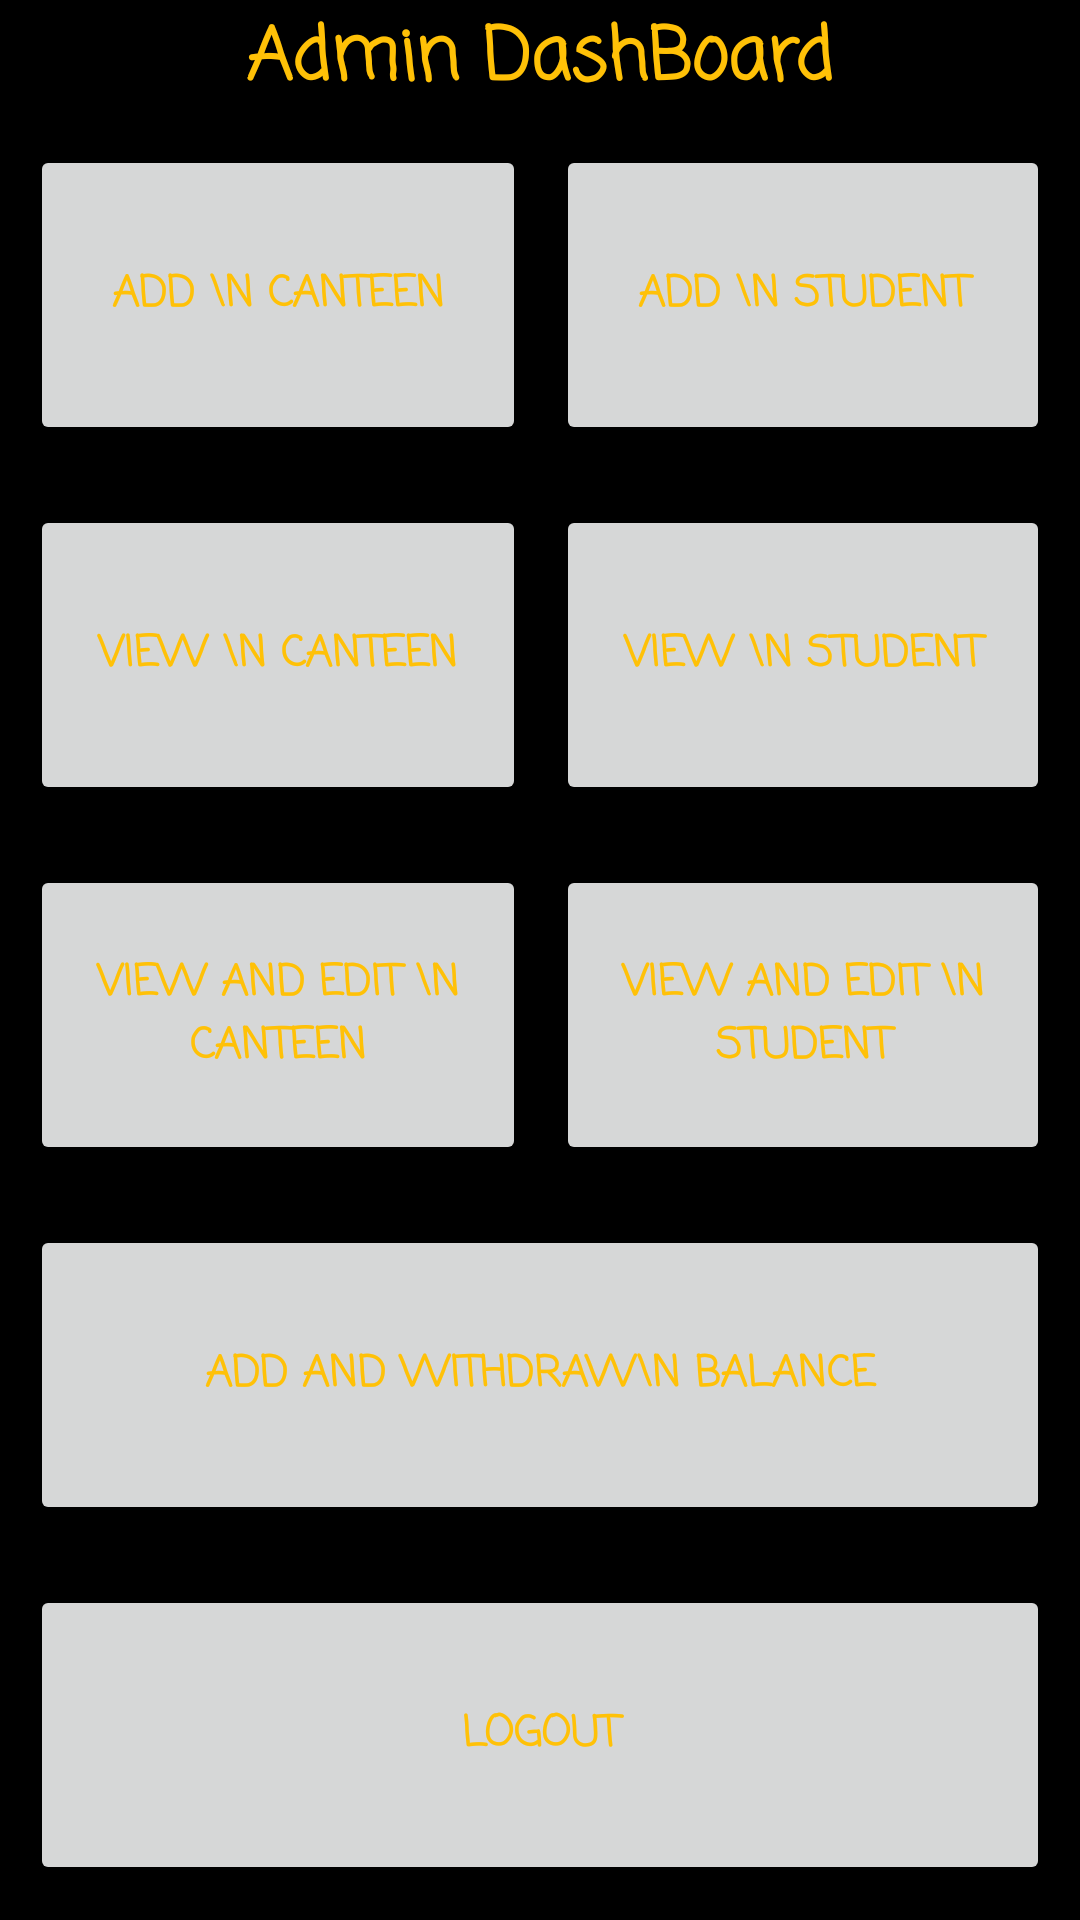

This screen was rendered from an Android layout file. Write that file and the resources it references.
<!-- AndroidManifest.xml: application theme Theme.Canteen_Automation_System -->
<!-- res/layout/activity_admin_dashboard.xml -->
<?xml version="1.0" encoding="utf-8"?>
<RelativeLayout xmlns:android="http://schemas.android.com/apk/res/android"
    xmlns:app="http://schemas.android.com/apk/res-auto"
    xmlns:tools="http://schemas.android.com/tools"
    android:layout_width="match_parent"
    android:layout_height="match_parent"
    android:background="@color/black"
    android:gravity="center"
    tools:context=".AdminDashboard">

    <ScrollView
        android:layout_width="match_parent"
        android:layout_height="wrap_content">

        <LinearLayout
            android:layout_width="match_parent"
            android:layout_height="match_parent"
            android:gravity="center"
            android:orientation="vertical">

            <TextView
                android:id="@+id/textView2"
                android:layout_width="wrap_content"
                android:layout_height="wrap_content"
                android:fontFamily="casual"
                android:text="Admin DashBoard"
                android:textColor="@color/orange"
                android:textSize="24sp"
                android:textStyle="bold" />

            <LinearLayout
                android:layout_width="match_parent"
                android:layout_height="wrap_content"
                android:orientation="horizontal"
                android:padding="5dp">

                <Button
                    android:id="@+id/add_can"
                    android:layout_width="wrap_content"
                    android:layout_height="100dp"
                    android:layout_margin="5dp"
                    android:layout_weight="1"
                    android:fontFamily="casual"
                    android:text="Add \n Canteen"
                    android:textColor="@color/orange"
                    android:textSize="14sp"
                    android:textStyle="bold" />

                <Button
                    android:id="@+id/add_stu"
                    android:layout_width="wrap_content"
                    android:layout_height="100dp"
                    android:layout_margin="5dp"
                    android:layout_weight="1"
                    android:fontFamily="casual"
                    android:text="Add \n Student"
                    android:textColor="@color/orange"
                    android:textSize="14sp"
                    android:textStyle="bold" />
            </LinearLayout>

            <LinearLayout
                android:layout_width="match_parent"
                android:layout_height="wrap_content"
                android:orientation="horizontal"
                android:padding="5dp">

                <Button
                    android:id="@+id/view_can"
                    android:layout_width="wrap_content"
                    android:layout_height="100dp"
                    android:layout_margin="5dp"
                    android:layout_weight="1"
                    android:fontFamily="casual"
                    android:text="View \n Canteen"
                    android:textColor="@color/orange"
                    android:textSize="14sp"
                    android:textStyle="bold" />

                <Button
                    android:id="@+id/view_stu"
                    android:layout_width="wrap_content"
                    android:layout_height="100dp"
                    android:layout_margin="5dp"
                    android:layout_weight="1"
                    android:fontFamily="casual"
                    android:text="View \n Student"
                    android:textColor="@color/orange"
                    android:textSize="14sp"
                    android:textStyle="bold" />
            </LinearLayout>
            <LinearLayout
                android:layout_width="match_parent"
                android:layout_height="wrap_content"
                android:orientation="horizontal"
                android:padding="5dp">

                <Button
                    android:id="@+id/edit_can"
                    android:layout_width="wrap_content"
                    android:layout_height="100dp"
                    android:layout_margin="5dp"
                    android:layout_weight="1"
                    android:fontFamily="casual"
                    android:text="View and Edit \n Canteen"
                    android:textColor="@color/orange"
                    android:textSize="14sp"
                    android:textStyle="bold" />

                <Button
                    android:id="@+id/edit_stu"
                    android:layout_width="wrap_content"
                    android:layout_height="100dp"
                    android:layout_margin="5dp"
                    android:layout_weight="1"
                    android:fontFamily="casual"
                    android:text="View and Edit \n Student"
                    android:textColor="@color/orange"
                    android:textSize="14sp"
                    android:textStyle="bold" />
            </LinearLayout>

            <LinearLayout
                android:layout_width="match_parent"
                android:layout_height="wrap_content"
                android:orientation="horizontal"
                android:padding="5dp">

                <Button
                    android:id="@+id/add_balnce"
                    android:layout_width="wrap_content"
                    android:layout_height="100dp"
                    android:layout_margin="5dp"
                    android:layout_weight="1"
                    android:fontFamily="casual"
                    android:text="Add And WithDraw\n Balance"
                    android:textColor="@color/orange"
                    android:textSize="14sp"
                    android:textStyle="bold" />

            </LinearLayout>

            <Button
                android:id="@+id/logout"
                android:layout_width="match_parent"
                android:layout_height="100dp"
                android:layout_margin="10dp"
                android:fontFamily="casual"
                android:text="logout"
                android:textColor="@color/orange"
                android:textSize="14sp"
                android:textStyle="bold" />

        </LinearLayout>
    </ScrollView>
</RelativeLayout>
<!-- resources referenced by this layout -->
<resources>
  <color name="black">#FF000000</color>
  <color name="orange">#ffc107</color>
  <style name="Theme.Canteen_Automation_System" parent="Theme.MaterialComponents.DayNight.NoActionBar">
          
          <item name="colorPrimary">@color/purple_500</item>
          <item name="colorPrimaryVariant">@color/purple_700</item>
          <item name="colorOnPrimary">@color/white</item>
          
          <item name="colorSecondary">@color/teal_200</item>
          <item name="colorSecondaryVariant">@color/teal_700</item>
          <item name="colorOnSecondary">@color/black</item>
          
  
          
      </style>
  <color name="purple_500">#FF6200EE</color>
  <color name="purple_700">#FF3700B3</color>
  <color name="white">#ffffff</color>
  <color name="teal_200">#ffc107</color>
  <color name="teal_700">#FF018786</color>
</resources>
